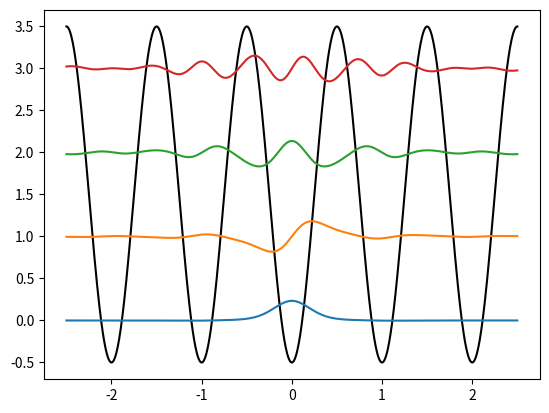

Here is the Python script that generated this plot:
# -*- coding: utf-8 -*-
"""
Created on Mon Mar 11 17:31:04 2019

[redacted]
"""

import numpy as np
#from scipy.linalg import expm
import matplotlib.pyplot as plt


def HamJQ(q,VoJ,L):
    lh=(L-1)/2
    
    dvec=4*np.square(q+np.linspace(-lh,lh,L))
    
    ovec=np.ones(L-1)*(-VoJ/4)
    
    Hjq=np.diag(dvec)+np.diag(ovec,1)+np.diag(ovec,-1)
    return Hjq

def FM(x,L):
    lh=(L-1)/2
    return (1/np.sqrt(2*L))*np.exp(-1j*x*np.linspace(-lh,lh,L))

def BFM(x,L,q,Vk):
    return np.dot(Vk[::],FM(x,L)*np.exp(-1j*x*q))

def w0(BF,cp,x,K,L):
    wout=0+0*1j
    
    qs=np.linspace(-1.0/2,1.0/2-1.0/K,K)
    
    for qi in range(K):
        wout=wout+cp[qi]*BFM(x,L,qs[qi],BF[::,qi])/np.sqrt(2*np.pi*(K-1))
    return wout

def normMe(xvec):
    return xvec/np.sqrt(np.dot(xvec,xvec))


L, K, VoJ, Er, eps, NS, NX = 35, 55, 8, 1.24, 0, 2.5, 1000


Hjq=np.zeros([L,L])

qs=np.linspace(-1.0/2,1.0/2-1.0/K,K)

cp0=np.ones(K)+1j*np.ones(K)
cp1=np.ones(K)+1j*np.ones(K)
cp2=np.ones(K)+1j*np.ones(K)
cp3=np.ones(K)+1j*np.ones(K)

BS0=np.zeros(K)
BS1=np.zeros(K)
BS2=np.zeros(K)
BS3=np.zeros(K)

dfBF1=np.zeros(K)

BF0=np.zeros([L,K])
BF1=np.zeros([L,K])
BF2=np.zeros([L,K])
BF3=np.zeros([L,K])

theta0=np.zeros(K)
phiX0=np.ones(K)+1j*np.ones(K)

theta1=np.zeros(K)
phiX1=np.ones(K)+1j*np.ones(K)

theta2=np.zeros(K)
phiX2=np.ones(K)+1j*np.ones(K)

theta3=np.zeros(K)
phiX3=np.ones(K)+1j*np.ones(K)

xtE=0.0001

for qi in range(K):
    
    q=qs[qi]
    
    H=HamJQ(q,VoJ,L)       
    D, V = np.linalg.eig(H)
    
    idx = D.argsort()
    D = D[idx]
    V = V[::,idx]
    
    BS0[qi]=D[0]
    BS1[qi]=D[1]
    BS2[qi]=D[2]
    BS3[qi]=D[3]
    
    BF0[::,qi]=V[::,0]
    BF1[::,qi]=V[::,1]
    BF2[::,qi]=V[::,2]
    BF3[::,qi]=V[::,3]

    phiX0[qi]=BFM(xtE,L,qs[qi],BF0[:,qi])
    theta0[qi]=np.angle(phiX0[qi])
    cp0[qi]=np.exp(-1j*theta0[qi])
    
    phiX1[qi]= (BFM(xtE,L,qs[qi],BF1[:,qi]) - \
                BFM(-xtE,L,qs[qi],BF1[:,qi]))/(2*xtE)
    theta1[qi]=np.angle(phiX1[qi])
    cp1[qi]=np.exp(-1j*theta1[qi])
    
    phiX2[qi]= BFM(xtE,L,qs[qi],BF2[:,qi])
    theta2[qi]=np.angle(phiX2[qi])
    cp2[qi]=np.exp(-1j*theta2[qi])
    
    phiX3[qi]= (BFM(xtE,L,qs[qi],BF3[:,qi]) - \
                BFM(-xtE,L,qs[qi],BF3[:,qi]))/(2*xtE)
    theta3[qi]=np.angle(phiX3[qi])
    cp3[qi]=np.exp(-1j*theta3[qi])

xx=np.linspace(-NS,NS,NX)
cntr=0
wn0=np.ones(NX)+1j*np.ones(NX)
wn1=np.ones(NX)+1j*np.ones(NX)
wn2=np.ones(NX)+1j*np.ones(NX)
wn3=np.ones(NX)+1J*np.ones(NX)

for x in xx:
    wn0[cntr]=w0(BF0,cp0,x*2*np.pi,K,L)
    wn1[cntr]=w0(BF1,cp1,x*2*np.pi,K,L)
    wn2[cntr]=w0(BF2,cp2,x*2*np.pi,K,L)
    wn3[cntr]=w0(BF3,cp3,x*2*np.pi,K,L)
    cntr+=1

wn0 = normMe(wn0)
wn1 = normMe(wn1)
wn2 = normMe(wn2)
wn3 = normMe(wn3)

plt.plot(xx,4*(1-np.cos(xx*np.pi)**2)-0.5,'k-')
plt.plot(xx,2*wn0)
plt.plot(xx,2*wn1+1)
plt.plot(xx,2*wn2+2)
plt.plot(xx,2*wn3+3)

#    plt.plot(qs,BS0)
#    plt.plot(qs,BS1)
#    plt.plot(qs,BS2)
#    plt.plot(qs,BS3)
#    plt.show()
#
#T=int(np.ceil(K/2)-4)
#
#cp0=np.ones(K)
#cp1=np.ones(K)
#cp2=np.ones(K)
#
#
#
#
#dfBF1[::]=BF1[T+4,::]-BF1[T+4-1,::]  
#
##for ii in range(K-1):
##    if np.sign(BF0[T,ii+1])==np.sign(BF0[T,ii]):
##        cp0[ii+1]=cp0[ii]
##    else:
##        cp0[ii+1]=-cp0[ii]
##        
##     
###        if np.sign(dfBF1[ii+1])==np.sign(dfBF1[ii]):
##    if np.sign(BF1[T+6,ii+1])==np.sign(BF1[T+6,ii]):
##        cp1[ii+1]=cp1[ii]
##    else:
##        cp1[ii+1]=-cp1[ii]
##        
##    
##        
##    if np.sign(BF2[T,ii+1])==np.sign(BF2[T,ii]):
##        cp2[ii+1]=cp2[ii]
##    else:
##        cp2[ii+1]=-cp2[ii]
#        
#
##        if ii == 2:
##            cp[ii+1]=-cp[ii]
##        else:
##            cmpr=np.abs((BF[T,ii+1]-BF[T,ii])/(cp[ii]*BF[T,ii]-cp[ii-1]*BF[T,ii-1]))
##            if cmpr>0.7 and cmpr<1.3:
##                cp[ii+1]=cp[ii]
##            else:
##                cp[ii+1]=-cp[ii]
#
#
#
#xx=np.linspace(-NS,NS,NX)*2*np.pi
#dx=xx[1]-xx[0]
#
#ww0=np.ones(NX)+1j*np.ones(NX)
#
#ww1=np.ones(NX)+1j*np.ones(NX)
#
#ww2=np.ones(NX)+1j*np.ones(NX)
#
#   
#for xi in range(NX):
#    ww0[xi]=w0(BF0,cp0,xx[xi],K)/np.sqrt(2*np.pi)
#    ww1[xi]=w0(BF1,cp1,xx[xi],K)/np.sqrt(2*np.pi)
#    ww2[xi]=w0(BF2,cp2,xx[xi],K)/np.sqrt(2*np.pi)
#        
